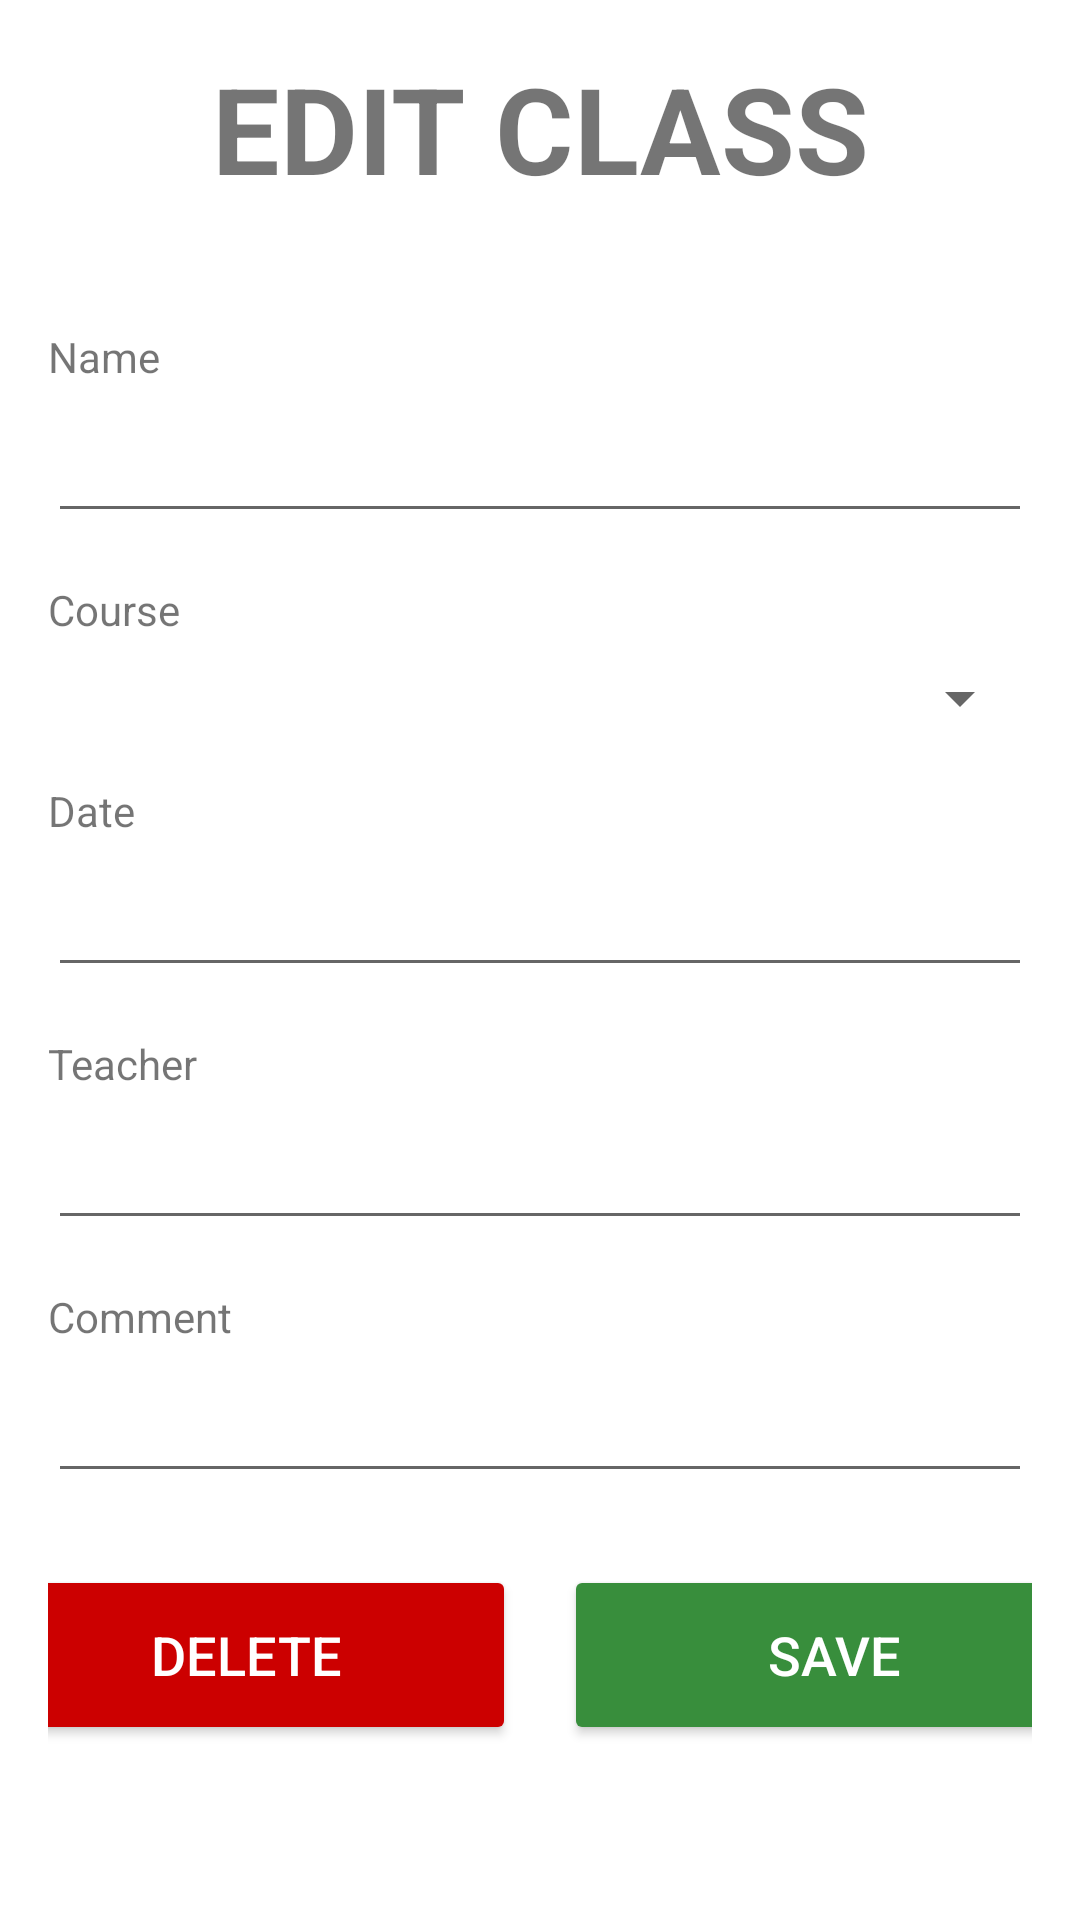

Write the Android layout XML for this screen, with the resource values it uses.
<!-- AndroidManifest.xml: application theme Theme.YogaCLS -->
<!-- res/layout/activity_edit_class.xml -->
<?xml version="1.0" encoding="utf-8"?>
<ScrollView xmlns:android="http://schemas.android.com/apk/res/android"
    android:layout_width="match_parent"
    android:layout_height="match_parent"
    android:padding="16dp">

    <LinearLayout
        android:layout_width="match_parent"
        android:layout_height="wrap_content"
        android:orientation="vertical">

        
        <TextView
            android:id="@+id/heading"
            android:layout_width="match_parent"
            android:layout_height="wrap_content"
            android:text="EDIT CLASS"
            android:textSize="40sp"
            android:textStyle="bold"
            android:gravity="center"
            android:layout_marginBottom="24dp" />

        
        <TextView
            android:id="@+id/label_name"
            android:layout_width="match_parent"
            android:layout_height="wrap_content"
            android:layout_marginTop="16dp"
            android:text="Name" />

        <EditText
            android:id="@+id/edit_name"
            android:layout_width="match_parent"
            android:layout_height="wrap_content"
            android:layout_marginTop="8dp" />

        <TextView
            android:id="@+id/error_name"
            android:layout_width="match_parent"
            android:layout_height="wrap_content"
            android:text="Name is required"
            android:textColor="@android:color/holo_red_light"
            android:visibility="gone" />

        
        <TextView
            android:id="@+id/label_course"
            android:layout_width="match_parent"
            android:layout_height="wrap_content"
            android:layout_marginTop="16dp"
            android:text="Course" />

        <Spinner
            android:id="@+id/spinner_courses"
            android:layout_width="match_parent"
            android:layout_height="wrap_content"
            android:layout_marginTop="8dp" />

        
        <TextView
            android:id="@+id/label_date"
            android:layout_width="match_parent"
            android:layout_height="wrap_content"
            android:layout_marginTop="16dp"
            android:text="Date" />

        <EditText
            android:id="@+id/edit_date"
            android:layout_width="match_parent"
            android:layout_height="wrap_content"
            android:layout_marginTop="8dp" />

        <TextView
            android:id="@+id/error_date"
            android:layout_width="match_parent"
            android:layout_height="wrap_content"
            android:text="Date is required"
            android:textColor="@android:color/holo_red_dark"
            android:visibility="gone" />

        
        <TextView
            android:id="@+id/label_teacher"
            android:layout_width="match_parent"
            android:layout_height="wrap_content"
            android:layout_marginTop="16dp"
            android:text="Teacher" />

        <EditText
            android:id="@+id/edit_teacher"
            android:layout_width="match_parent"
            android:layout_height="wrap_content"
            android:layout_marginTop="8dp" />

        <TextView
            android:id="@+id/error_teacher"
            android:layout_width="match_parent"
            android:layout_height="wrap_content"
            android:text="Teacher name is required"
            android:textColor="@android:color/holo_red_dark"
            android:visibility="gone" />

        
        <TextView
            android:id="@+id/label_comment"
            android:layout_width="match_parent"
            android:layout_height="wrap_content"
            android:layout_marginTop="16dp"
            android:text="Comment" />

        <EditText
            android:id="@+id/edit_comment"
            android:layout_width="match_parent"
            android:layout_height="wrap_content"
            android:layout_marginTop="8dp" />

        
        <LinearLayout
            android:layout_width="match_parent"
            android:layout_height="wrap_content"
            android:orientation="horizontal"
            android:layout_marginTop="24dp"
            android:gravity="center">

            <Button
                android:id="@+id/button_delete"
                android:layout_width="180dp"
                android:layout_height="60dp"
                android:layout_marginEnd="16dp"
                android:backgroundTint="@android:color/holo_red_dark"
                android:text="Delete"
                android:textSize="18sp"
                android:textColor="@android:color/white" />

            <Button
                android:id="@+id/button_save"
                android:layout_width="180dp"
                android:layout_height="60dp"
                android:backgroundTint="#388E3C"
                android:text="Save"
                android:textSize="18sp"
                android:textColor="@android:color/white" />
        </LinearLayout>
    </LinearLayout>
</ScrollView>
<!-- resources referenced by this layout -->
<resources>
  <style name="Theme.YogaCLS" parent="Theme.MaterialComponents.DayNight.DarkActionBar">
          
          <item name="colorPrimary">@color/purple_500</item>
          <item name="colorPrimaryVariant">@color/purple_700</item>
          <item name="colorOnPrimary">@color/white</item>
          
          <item name="colorSecondary">@color/teal_200</item>
          <item name="colorSecondaryVariant">@color/teal_700</item>
          <item name="colorOnSecondary">@color/black</item>
          
          <item name="android:statusBarColor">?attr/colorPrimaryVariant</item>
          
      </style>
  <!-- not gathered from this repository: default colours our renderer supplied (Android Studio template values) -->
  <color name="purple_500">#FF6200EE</color>
  <color name="purple_700">#FF3700B3</color>
  <color name="teal_200">#FF03DAC5</color>
  <color name="teal_700">#FF018786</color>
  <color name="black">#FF000000</color>
  <color name="white">#FFFFFFFF</color>
</resources>
